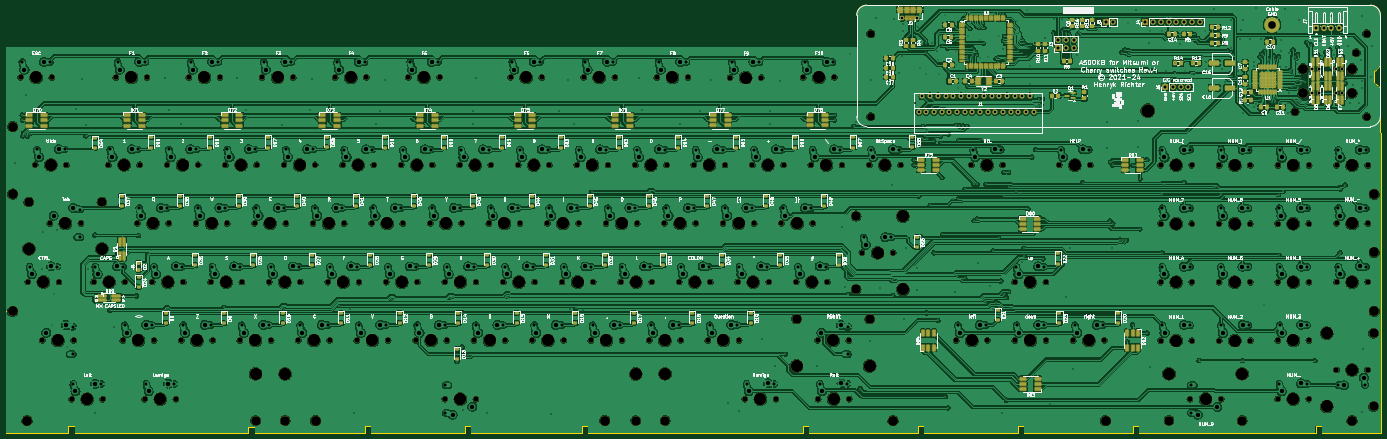
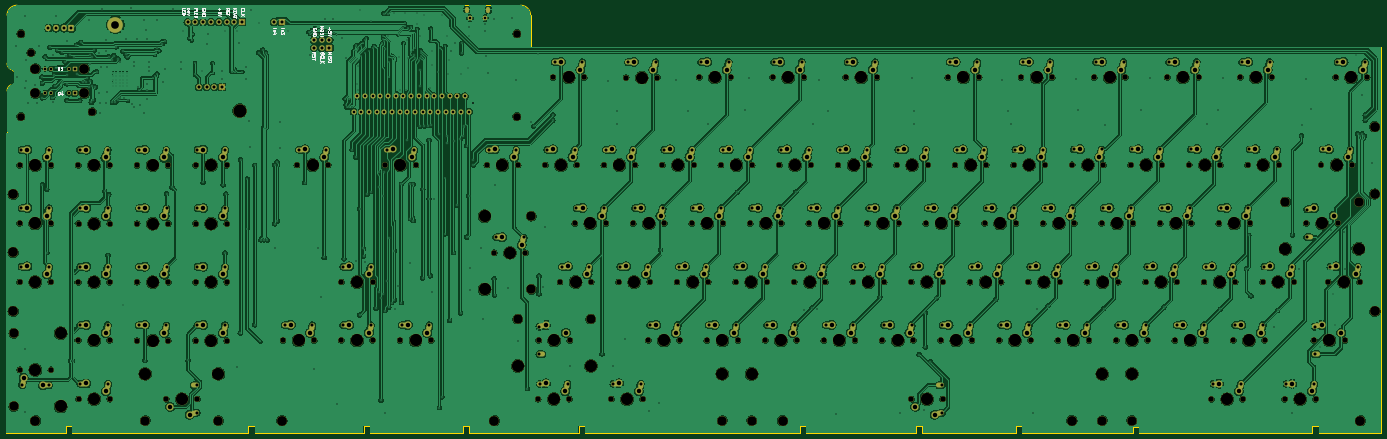
Circuit board: 10 layer files. Board 447.8 x 139.2 mm.
- bottom_copper: A500KB-B_Cu.gbl (1458236 bytes)
- bottom_mask: A500KB-B_Mask.gbs (28649 bytes)
- paste: A500KB-B_Paste.gbp (449 bytes)
- bottom_silk: A500KB-B_Silkscreen.gbo (24706 bytes)
- outline: A500KB-Edge_Cuts.gm1 (3539 bytes)
- top_copper: A500KB-F_Cu.gtl (1821968 bytes)
- top_mask: A500KB-F_Mask.gts (32557 bytes)
- paste: A500KB-F_Paste.gtp (17362 bytes)
- top_silk: A500KB-F_Silkscreen.gto (406634 bytes)
- drill: A500KB.drl (22907 bytes)

=== bottom_copper: A500KB-B_Cu.gbl (1458236 bytes, source omitted) ===
=== bottom_mask: A500KB-B_Mask.gbs (28649 bytes, source omitted) ===
=== paste: A500KB-B_Paste.gbp ===
%TF.GenerationSoftware,KiCad,Pcbnew,8.0.5*%
%TF.CreationDate,2024-12-21T09:36:45+01:00*%
%TF.ProjectId,A500KB,41353030-4b42-42e6-9b69-6361645f7063,rev?*%
%TF.SameCoordinates,Original*%
%TF.FileFunction,Paste,Bot*%
%TF.FilePolarity,Positive*%
%FSLAX46Y46*%
G04 Gerber Fmt 4.6, Leading zero omitted, Abs format (unit mm)*
G04 Created by KiCad (PCBNEW 8.0.5) date 2024-12-21 09:36:45*
%MOMM*%
%LPD*%
G01*
G04 APERTURE LIST*
G04 APERTURE END LIST*
M02*

=== bottom_silk: A500KB-B_Silkscreen.gbo (24706 bytes, source omitted) ===
=== outline: A500KB-Edge_Cuts.gm1 ===
%TF.GenerationSoftware,KiCad,Pcbnew,8.0.5*%
%TF.CreationDate,2024-12-21T09:36:45+01:00*%
%TF.ProjectId,A500KB,41353030-4b42-42e6-9b69-6361645f7063,rev?*%
%TF.SameCoordinates,Original*%
%TF.FileFunction,Profile,NP*%
%FSLAX46Y46*%
G04 Gerber Fmt 4.6, Leading zero omitted, Abs format (unit mm)*
G04 Created by KiCad (PCBNEW 8.0.5) date 2024-12-21 09:36:45*
%MOMM*%
%LPD*%
G01*
G04 APERTURE LIST*
%TA.AperFunction,Profile*%
%ADD10C,0.050000*%
%TD*%
G04 APERTURE END LIST*
D10*
X302700000Y-236220000D02*
X25700000Y-236220000D01*
X25700000Y-236220000D02*
X25700000Y-360680000D01*
X473200000Y-250600000D02*
X473220000Y-264160000D01*
X471729246Y-243700000D02*
X471000000Y-244050000D01*
X454100000Y-361950000D02*
X473500000Y-361950000D01*
X392600000Y-361950000D02*
X357100000Y-361950000D01*
X355100000Y-361950000D02*
X324600000Y-361950000D01*
X322600000Y-361950000D02*
X287100000Y-361950000D01*
X285100000Y-361950000D02*
X215100000Y-361950000D01*
X213100000Y-361950000D02*
X177100000Y-361950000D01*
X175100000Y-361950000D02*
X144600000Y-361950000D01*
X142600000Y-361950000D02*
X106600000Y-361950000D01*
X104600000Y-361950000D02*
X48100000Y-361950000D01*
X45900000Y-361950000D02*
X25700000Y-361950000D01*
X144600000Y-361950000D02*
X144600000Y-359650000D01*
X175100000Y-359650000D02*
X175100000Y-361950000D01*
X45900000Y-359650000D02*
X45900000Y-361950000D01*
X285100000Y-359650000D02*
X285100000Y-361950000D01*
X287100000Y-359650000D02*
X285100000Y-359650000D01*
X473500000Y-264160000D02*
X473220000Y-264160000D01*
X215100000Y-361950000D02*
X215100000Y-359650000D01*
X469950000Y-222700000D02*
X305950000Y-222700000D01*
X394600000Y-361950000D02*
X394600000Y-359650000D01*
X302700000Y-225950000D02*
G75*
G02*
X305950000Y-222700000I3250000J0D01*
G01*
X473200000Y-241600000D02*
G75*
G02*
X471729244Y-243699995I-2234600J0D01*
G01*
X324600000Y-359650000D02*
X322600000Y-359650000D01*
X215100000Y-359650000D02*
X213100000Y-359650000D01*
X324600000Y-361950000D02*
X324600000Y-359650000D01*
X357100000Y-359650000D02*
X355100000Y-359650000D01*
X473500000Y-361950000D02*
X473500000Y-264160000D01*
X322600000Y-359650000D02*
X322600000Y-361950000D01*
X106600000Y-361950000D02*
X106600000Y-359950000D01*
X355100000Y-359650000D02*
X355100000Y-361950000D01*
X394600000Y-361950000D02*
X452100000Y-361950000D01*
X287100000Y-361950000D02*
X287100000Y-359650000D01*
X471000000Y-244050000D02*
X471000000Y-247900000D01*
X144600000Y-359650000D02*
X142600000Y-359650000D01*
X25700000Y-360680000D02*
X25700000Y-361950000D01*
X472003897Y-248642402D02*
X471000000Y-247900000D01*
X357100000Y-361950000D02*
X357100000Y-359650000D01*
X454100000Y-359650000D02*
X452100000Y-359650000D01*
X469950000Y-222700000D02*
G75*
G02*
X473200000Y-225950000I0J-3250000D01*
G01*
X213100000Y-359650000D02*
X213100000Y-361950000D01*
X48100000Y-359650000D02*
X45900000Y-359650000D01*
X454100000Y-361950000D02*
X454100000Y-359650000D01*
X177100000Y-359650000D02*
X175100000Y-359650000D01*
X48100000Y-361950000D02*
X48100000Y-359650000D01*
X392600000Y-359650000D02*
X392600000Y-361950000D01*
X472003897Y-248642402D02*
G75*
G02*
X473200000Y-250600000I-1003897J-1957598D01*
G01*
X104600000Y-359950000D02*
X104600000Y-361950000D01*
X473200000Y-241600000D02*
X473200000Y-225950000D01*
X142600000Y-359650000D02*
X142600000Y-361950000D01*
X452100000Y-359650000D02*
X452100000Y-361950000D01*
X106600000Y-359950000D02*
X104600000Y-359950000D01*
X302700000Y-225950000D02*
X302700000Y-236220000D01*
X177100000Y-361950000D02*
X177100000Y-359650000D01*
X394600000Y-359650000D02*
X392600000Y-359650000D01*
M02*

=== top_copper: A500KB-F_Cu.gtl (1821968 bytes, source omitted) ===
=== top_mask: A500KB-F_Mask.gts (32557 bytes, source omitted) ===
=== paste: A500KB-F_Paste.gtp (17362 bytes, source omitted) ===
=== top_silk: A500KB-F_Silkscreen.gto (406634 bytes, source omitted) ===
=== drill: A500KB.drl (22907 bytes, source omitted) ===
